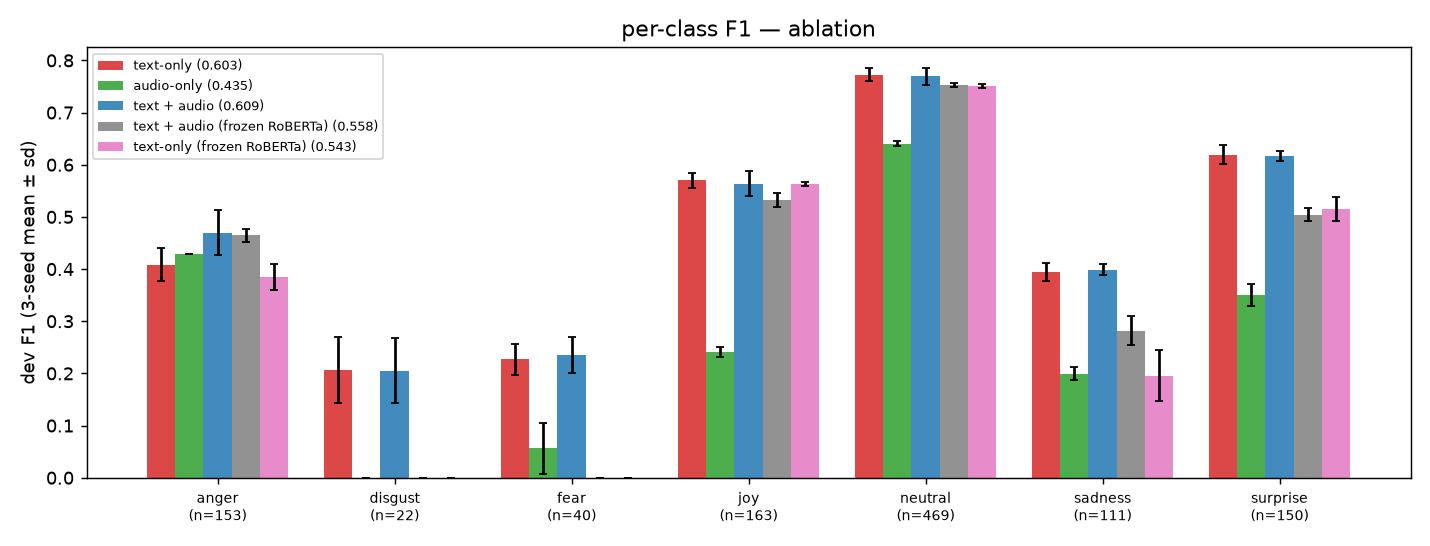

The file beside this chart, header and first rows:
label, support, text_mean, text_sd, audio_mean, audio_sd, mm_mean, mm_sd, frozen_mean, frozen_sd, tfrozen_mean, tfrozen_sd, delta_mm_text
anger, 153, 0.408, 0.0318, 0.4289, 0.0006, 0.4699, 0.0432, 0.4645, 0.0125, 0.3849, 0.0248, 0.0619
disgust, 22, 0.2057, 0.0632, 0.0, 0.0, 0.2053, 0.0629, 0.0, 0.0, 0.0, 0.0, -0.0004
fear, 40, 0.2268, 0.0293, 0.0567, 0.0491, 0.2348, 0.0346, 0.0, 0.0, 0.0, 0.0, 0.008
joy, 163, 0.5702, 0.0145, 0.2417, 0.0097, 0.5634, 0.024, 0.532, 0.0135, 0.5635, 0.0036, -0.0068
neutral, 469, 0.7727, 0.0121, 0.6401, 0.0049, 0.7694, 0.0165, 0.7529, 0.0042, 0.7507, 0.0044, -0.0033
sadness, 111, 0.3947, 0.0179, 0.1995, 0.0127, 0.3986, 0.0105, 0.2822, 0.0273, 0.1958, 0.0489, 0.0039
surprise, 150, 0.6193, 0.018, 0.3506, 0.0211, 0.6167, 0.0092, 0.5041, 0.0123, 0.5152, 0.0231, -0.0026
